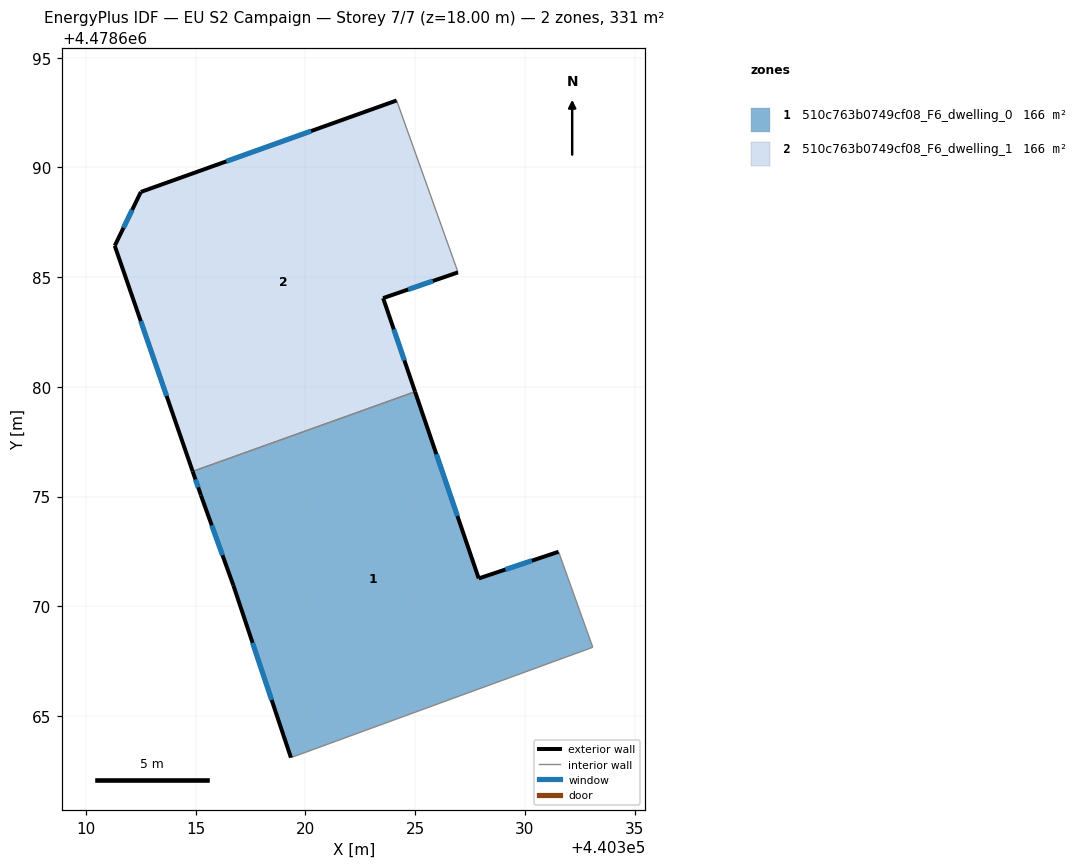
=== STOREY PLAN SPEC (per zone: floor XY polygon, exterior-wall plan segments, windows/doors) ===
zone 1: 510c763b0749cf08_F6_dwelling_0  (165.6 m²)
  floor: (440331.54, 4478672.48) (440333.10, 4478668.13) (440319.34, 4478663.10) (440316.71, 4478670.96) (440315.23, 4478675.05) (440314.86, 4478676.14) (440325.00, 4478679.78) (440327.90, 4478671.27)
  exterior wall: (440316.71, 4478670.96) – (440319.34, 4478663.10)  [8.3 m]
    window: (440317.59, 4478668.33) – (440318.46, 4478665.72)  [2.7 m²]
  exterior wall: (440315.23, 4478675.05) – (440316.71, 4478670.96)  [4.4 m]
    window: (440315.73, 4478673.68) – (440316.22, 4478672.33)  [1.4 m²]
  exterior wall: (440314.86, 4478676.14) – (440315.23, 4478675.05)  [1.2 m]
    window: (440314.98, 4478675.78) – (440315.11, 4478675.42)  [0.4 m²]
  exterior wall: (440327.90, 4478671.27) – (440325.00, 4478679.78)  [9.0 m]
    window: (440326.93, 4478674.11) – (440325.97, 4478676.93)  [3.0 m²]
  exterior wall: (440331.54, 4478672.48) – (440327.90, 4478671.27)  [3.8 m]
    window: (440330.32, 4478672.07) – (440329.11, 4478671.67)  [1.3 m²]
  interior walls: 3
zone 2: 510c763b0749cf08_F6_dwelling_1  (165.7 m²)
  floor: (440324.15, 4478693.05) (440326.90, 4478685.37) (440326.95, 4478685.22) (440323.54, 4478684.04) (440325.00, 4478679.78) (440314.86, 4478676.14) (440311.31, 4478686.43) (440312.50, 4478688.88)
  exterior wall: (440311.31, 4478686.43) – (440314.86, 4478676.14)  [10.9 m]
    window: (440312.49, 4478682.99) – (440313.67, 4478679.58)  [3.6 m²]
  exterior wall: (440312.50, 4478688.88) – (440311.31, 4478686.43)  [2.7 m]
    window: (440312.10, 4478688.06) – (440311.70, 4478687.25)  [0.9 m²]
  exterior wall: (440324.16, 4478693.05) – (440312.50, 4478688.88)  [12.4 m]
    window: (440320.26, 4478691.66) – (440316.39, 4478690.28)  [4.1 m²]
  exterior wall: (440323.54, 4478684.04) – (440326.95, 4478685.22)  [3.6 m]
    window: (440324.68, 4478684.44) – (440325.81, 4478684.83)  [1.2 m²]
  exterior wall: (440325.00, 4478679.78) – (440323.54, 4478684.04)  [4.5 m]
    window: (440324.51, 4478681.20) – (440324.03, 4478682.62)  [1.5 m²]
  interior walls: 3

=== DERIVED (storey summary) ===
Building: EU S2 Campaign
Storey: 7 of 7  (floor level z = 18.00 m)
Storey gross floor area: 331.3 m²
Zones on this storey: 2
  - 510c763b0749cf08_F6_dwelling_0: floor 165.6 m²; exterior wall 26.6 m (79.9 m²); 5 window(s) 8.8 m²; WWR 11.0%
  - 510c763b0749cf08_F6_dwelling_1: floor 165.7 m²; exterior wall 34.1 m (102.3 m²); 5 window(s) 11.2 m²; WWR 11.0%
Zone adjacency (shared interzone walls):
  - 510c763b0749cf08_F6_dwelling_0 ↔ 510c763b0749cf08_F6_dwelling_1